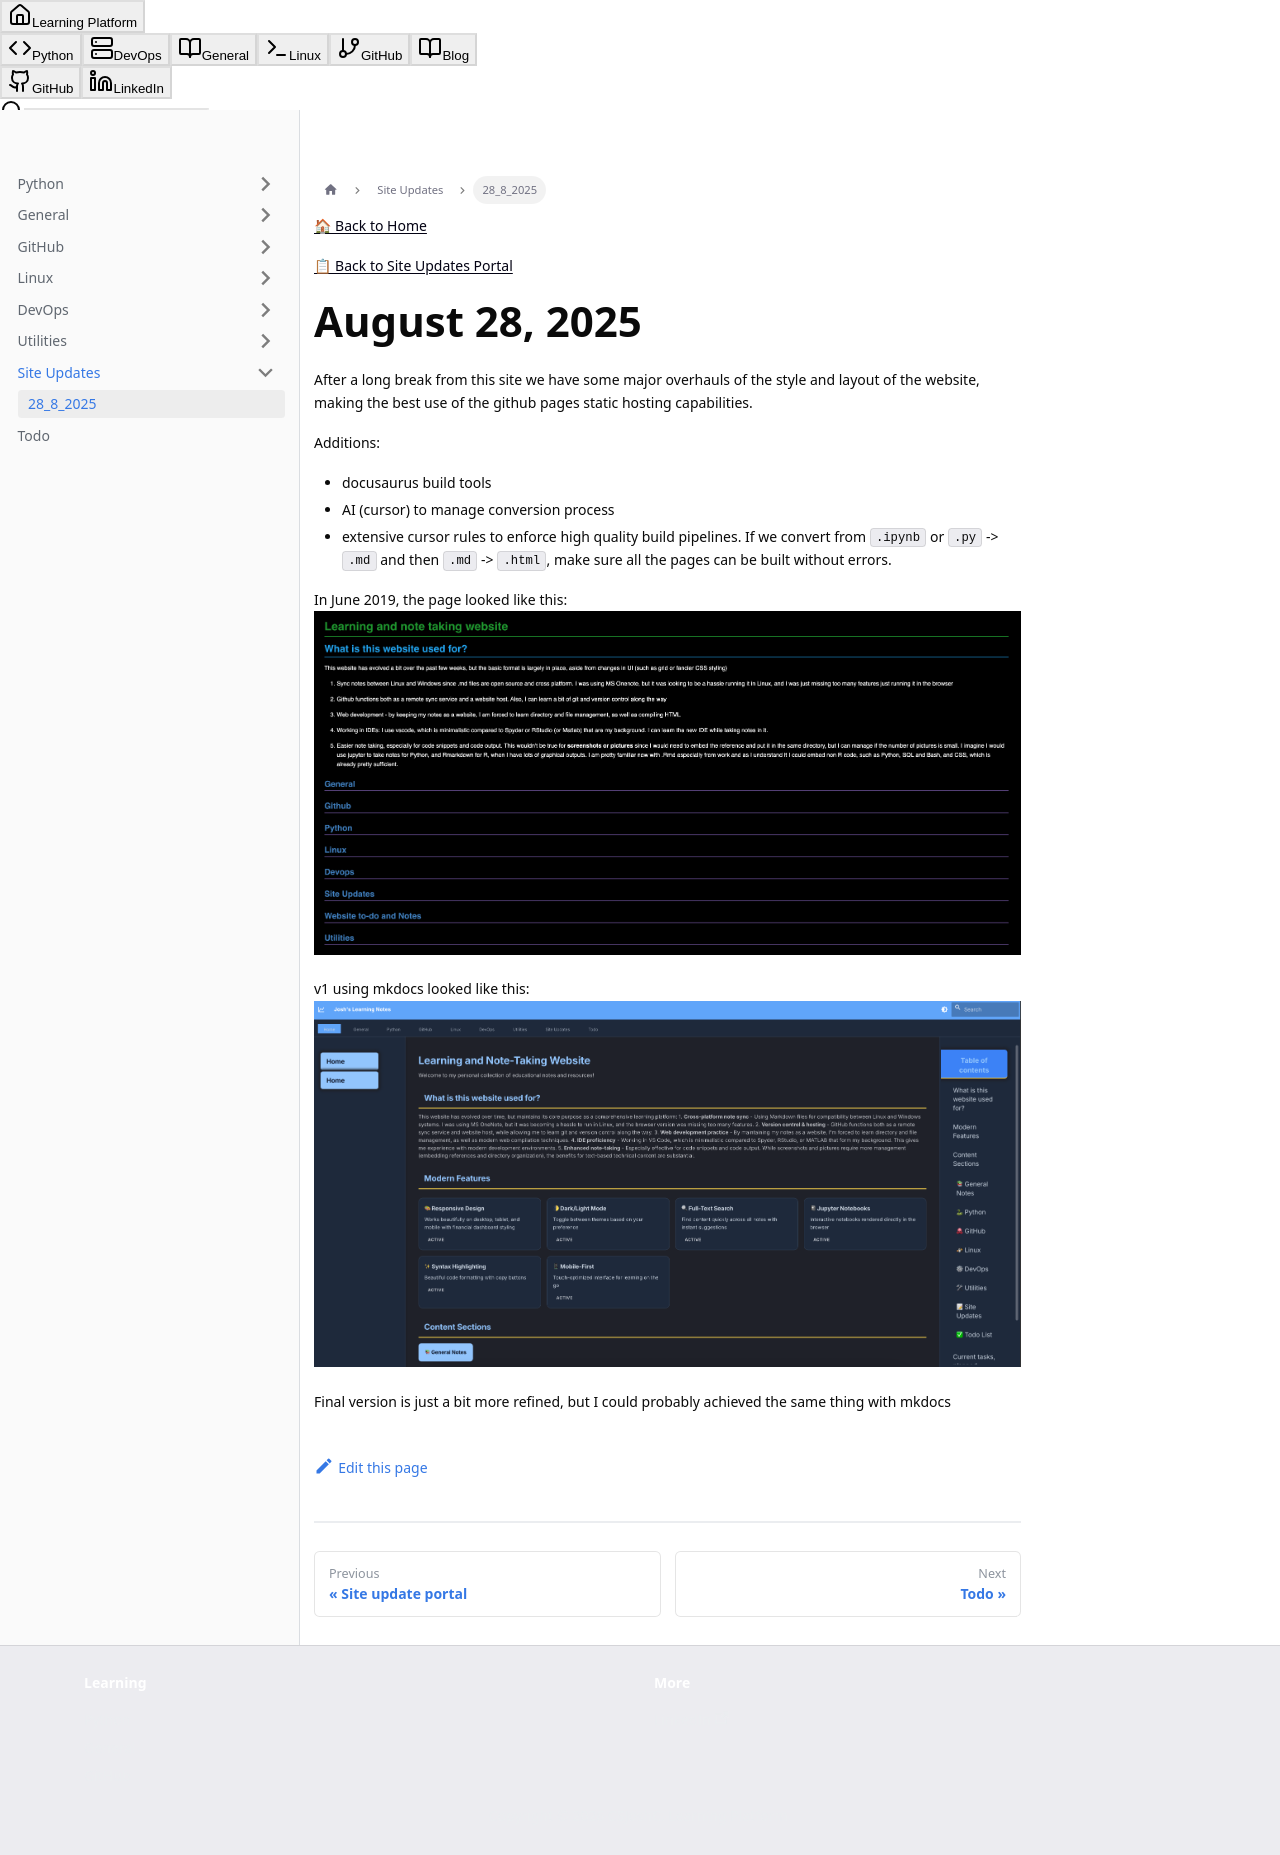

repository: csjoshc/csjoshc.github.io · page: docs/site_updates/8_2025/28_8_2025/index.html · generator: docusaurus

[🏠 Back to Home](../)

[📋 Back to Site Updates Portal](base)

# August 28, 2025

After a long break from this site we have some major overhauls of the style and layout of the website, making the best use of the github pages static hosting capabilities.

Additions:

- docusaurus build tools
- AI (cursor) to manage conversion process
- extensive cursor rules to enforce high quality build pipelines. If we convert from `.ipynb` or `.py` -> `.md` and then `.md` -> `.html`, make sure all the pages can be built without errors.

Historical context
In June 2019, the page looked like this:
![June 15, 2019 site screenshot](15_6_2019.png)

v1 using mkdocs looked like this:
![August 28, 2025 v1 site screenshot](28_8_2025_v1.png)

Final version is just a bit more refined, but I could probably achieved the same thing with mkdocs
